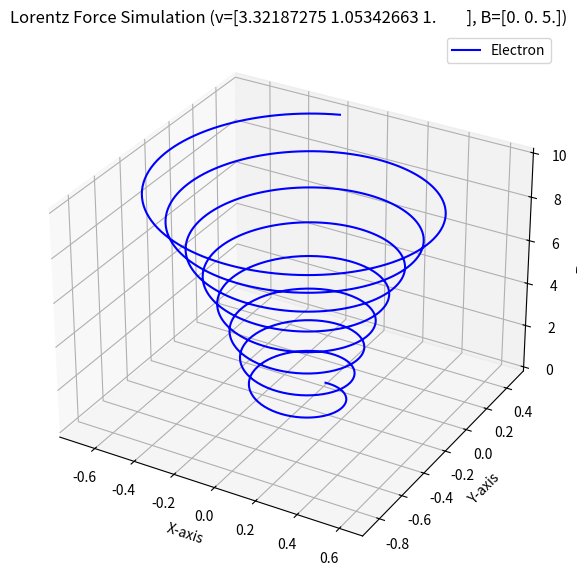

The matplotlib source for this figure:
import numpy as np
import matplotlib.pyplot as plt

delta_time = 0.01
# Delta time is the time step for the calculation. A smaller delta time will give a more accurate result, but will take longer to compute.
steps = 1000
# Steps basicaly is the number of interations(1 per delta time).
print("Tools are ready")
# Propreits of particles
q = 1 # Charge of the particle
m = 1 # Mass of the particle
hist_x = []
hist_y = []
hist_z = []
# Where the particle will be at each time step
initial_position = np.array([0.0, 0.0, 0.0])
# Initial position of the particle
velocity = np.array([1.0, 0.0, 1.0])
# Initial velocity of the particle
# The velocity is pointing in the x and z direction(moving in the xz plane)
B = np.array([0.0, 0.0, 5.0])

print ("Vectors are ready")
print (f"Initial velocity: {velocity}")
print (f"Magnetic field: {B}")

initial_F = q * np.cross(velocity, B)
# The Lorentz force is the ponds of the charge, the velocity and the magnetic field(F = q * v x B)
print (f"Initial Lorentz force: {initial_F}")
print ("Starting simulation...")

for i in range(steps):
    F = q * np.cross(velocity, B)
    # Calculating the Lorentz force at each time step
    acc = F / m
    # Calculating the acceleration using Newton's second law (F = m * a)
    velocity += acc * delta_time
    # Updating the velocity using the acc and the delta time (v = v + a * dt)
    initial_position += velocity * delta_time
    # Updating the postion using the velocity and the delta time (x = x + v * dt)
    hist_x.append(initial_position[0])
    hist_y.append(initial_position[1])
    hist_z.append(initial_position[2])
    # Saving the position at each time for the graph
print ("Simulation finished, data collected")

fig = plt.figure(figsize=(10, 7))
ax = fig.add_subplot(111, projection='3d')
# Creating a 3D plot
ax.plot(hist_x, hist_y, hist_z, label="Electron", color="blue")
# Making the trajectory of the particle
ax.set_xlabel("X-axis")
ax.set_ylabel("Y-axis")
ax.set_zlabel("Z-axis")
ax.set_title(f"Lorentz Force Simulation (v={velocity}, B={B})")
# Setting the labels and title of the graph
ax.legend()
# Adding a legend to the graph
plt.show()
# Displaying the graph